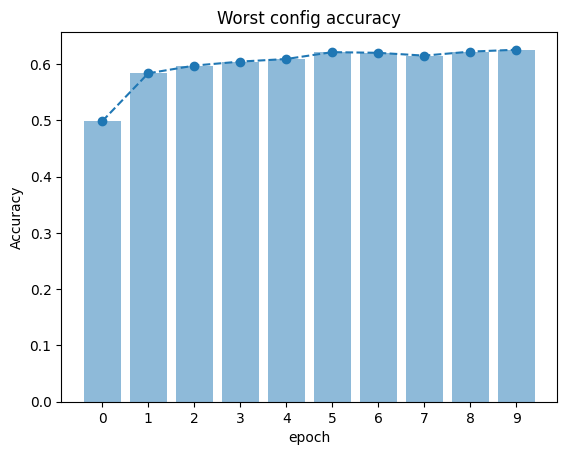

Reproduce this figure in Python.
import numpy as np
import matplotlib.pyplot as plt

import numpy as np
import matplotlib.pyplot as plt
from matplotlib.ticker import MaxNLocator
from collections import namedtuple

import matplotlib.pyplot as plt; plt.rcdefaults()
import numpy as np
import matplotlib.pyplot as plt

batch_size = 32
num_classes = 10
epochs = 10
hidde_n = 32
lr = 0.1




accuracy = [0.4985, 0.5836, 0.5973, 0.6044, 0.6090, 0.6212, 0.6200, 0.6150, 0.6221, 0.6255]

loss = [4.1595, 1.5810, 1.6032, 1.5167, 1.5673, 1.6020, 1.5877, 1.4854, 1.4932, 1.5265]
    
# grafico 1
plt.plot(accuracy, 'o--')
plt.title("Worst config accuracy")
plt.ylabel("Accuracy")
plt.xlabel("epoch")
plt.show()


# grafico 2
objects = (0, 1, 2, 3, 4, 5, 6, 7, 8, 9)
y_pos = np.arange(len(objects))
performance = accuracy
 
plt.bar(y_pos, performance, align='center', alpha=0.5)
plt.xticks(y_pos, objects)
plt.ylabel('Accuracy')
plt.xlabel("epoch")
plt.title('Worst config accuracy') 
plt.show()
